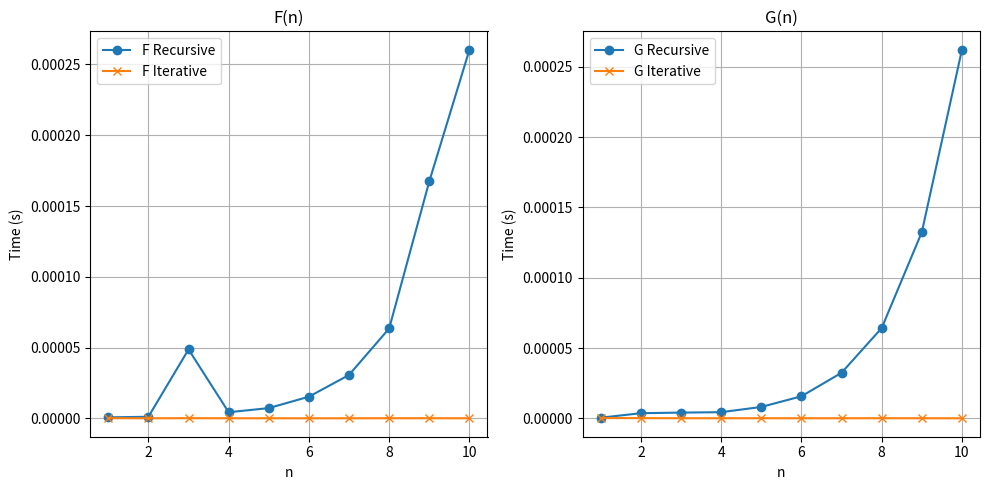

The matplotlib source for this figure:
#Задана рекуррентная функция.
#Область определения функции – натуральные числа. 
#Написать программу сравнительного вычисления данной функции рекурсивно и итерационно. 
#Определить границы применимости рекурсивного и итерационного подхода. 
#Результаты сравнительного исследования времени вычисления представить в табличной и графической форме в виде отчета по лабораторной работе.
#29) F(1) = 1; G(1) = 1; F(n) = (-1)n*(2*F(n–1) – G(n–1)), G(n) = 2*F(n–1) /(2n)! + G(n–1), при n >=2
import time
import matplotlib.pyplot as plt
import pandas as pd
from decimal import Decimal, getcontext

getcontext().prec = 50

# Факториал
def factorial(n):
    result = Decimal(1)
    for i in range(1, n + 1):
        result *= i
    return result

# Рекурсивные F и G
def F_recursive(n):
    if n == 1:
        return 1
    return (-1) ** n * (2 * F_recursive(n - 1) - G_recursive(n - 1))

def G_recursive(n):
    if n == 1:
        return 1
    F_prev, G_prev = F_recursive(n - 1), G_recursive(n - 1)
    return 2 * F_prev / (factorial(2 * n)) + G_prev

# Итерационные F и G
def FG_iterative(n):
    F, G = [0] * (n + 1), [0] * (n + 1)
    F[1], G[1] = 1, 1
    for i in range(2, n + 1):
        F[i] = (-1) ** i * (2 * F[i - 1] - G[i - 1])
        G[i] = 2 * F[i - 1] / (factorial(2 * i)) + G[i - 1]
    return F[n], G[n]

# Сравнение времени
def measure_time(max_n):
    times = {'n': [], 'F_rec': [], 'F_iter': [], 'G_rec': [], 'G_iter': []}
    for n in range(1, max_n + 1):
        times['n'].append(n)
        
        start = time.perf_counter()
        try:
            F_recursive(n)
            times['F_rec'].append(time.perf_counter() - start)
        except RecursionError:
            times['F_rec'].append(float('inf'))
            
        start = time.perf_counter()
        times['F_iter'].append(time.perf_counter() - start)
        FG_iterative(n)[0]
        
        start = time.perf_counter()
        try:
            G_recursive(n)
            times['G_rec'].append(time.perf_counter() - start)
        except RecursionError:
            times['G_rec'].append(float('inf'))
            
        start = time.perf_counter()
        times['G_iter'].append(time.perf_counter() - start)
        FG_iterative(n)[1]
    
    return pd.DataFrame(times)

# Графики
def plot_times(df):
    plt.figure(figsize=(10, 5))
    plt.subplot(1, 2, 1)
    plt.plot(df['n'], df['F_rec'], 'o-', label='F Recursive')
    plt.plot(df['n'], df['F_iter'], 'x-', label='F Iterative')
    plt.xlabel('n')
    plt.ylabel('Time (s)')
    plt.title('F(n)')
    plt.legend()
    plt.grid(True)
    
    plt.subplot(1, 2, 2)
    plt.plot(df['n'], df['G_rec'], 'o-', label='G Recursive')
    plt.plot(df['n'], df['G_iter'], 'x-', label='G Iterative')
    plt.xlabel('n')
    plt.ylabel('Time (s)')
    plt.title('G(n)')
    plt.legend()
    plt.grid(True)
    
    plt.tight_layout()
    plt.savefig('times.png')
    plt.show()

# Основная программа
def main():
    max_n = 10
    df = measure_time(max_n)
    print("\nВремя выполнения:")
    print(df)
    df.to_csv('times.csv', index=False)
    plot_times(df)

if __name__ == "__main__":
    main()
